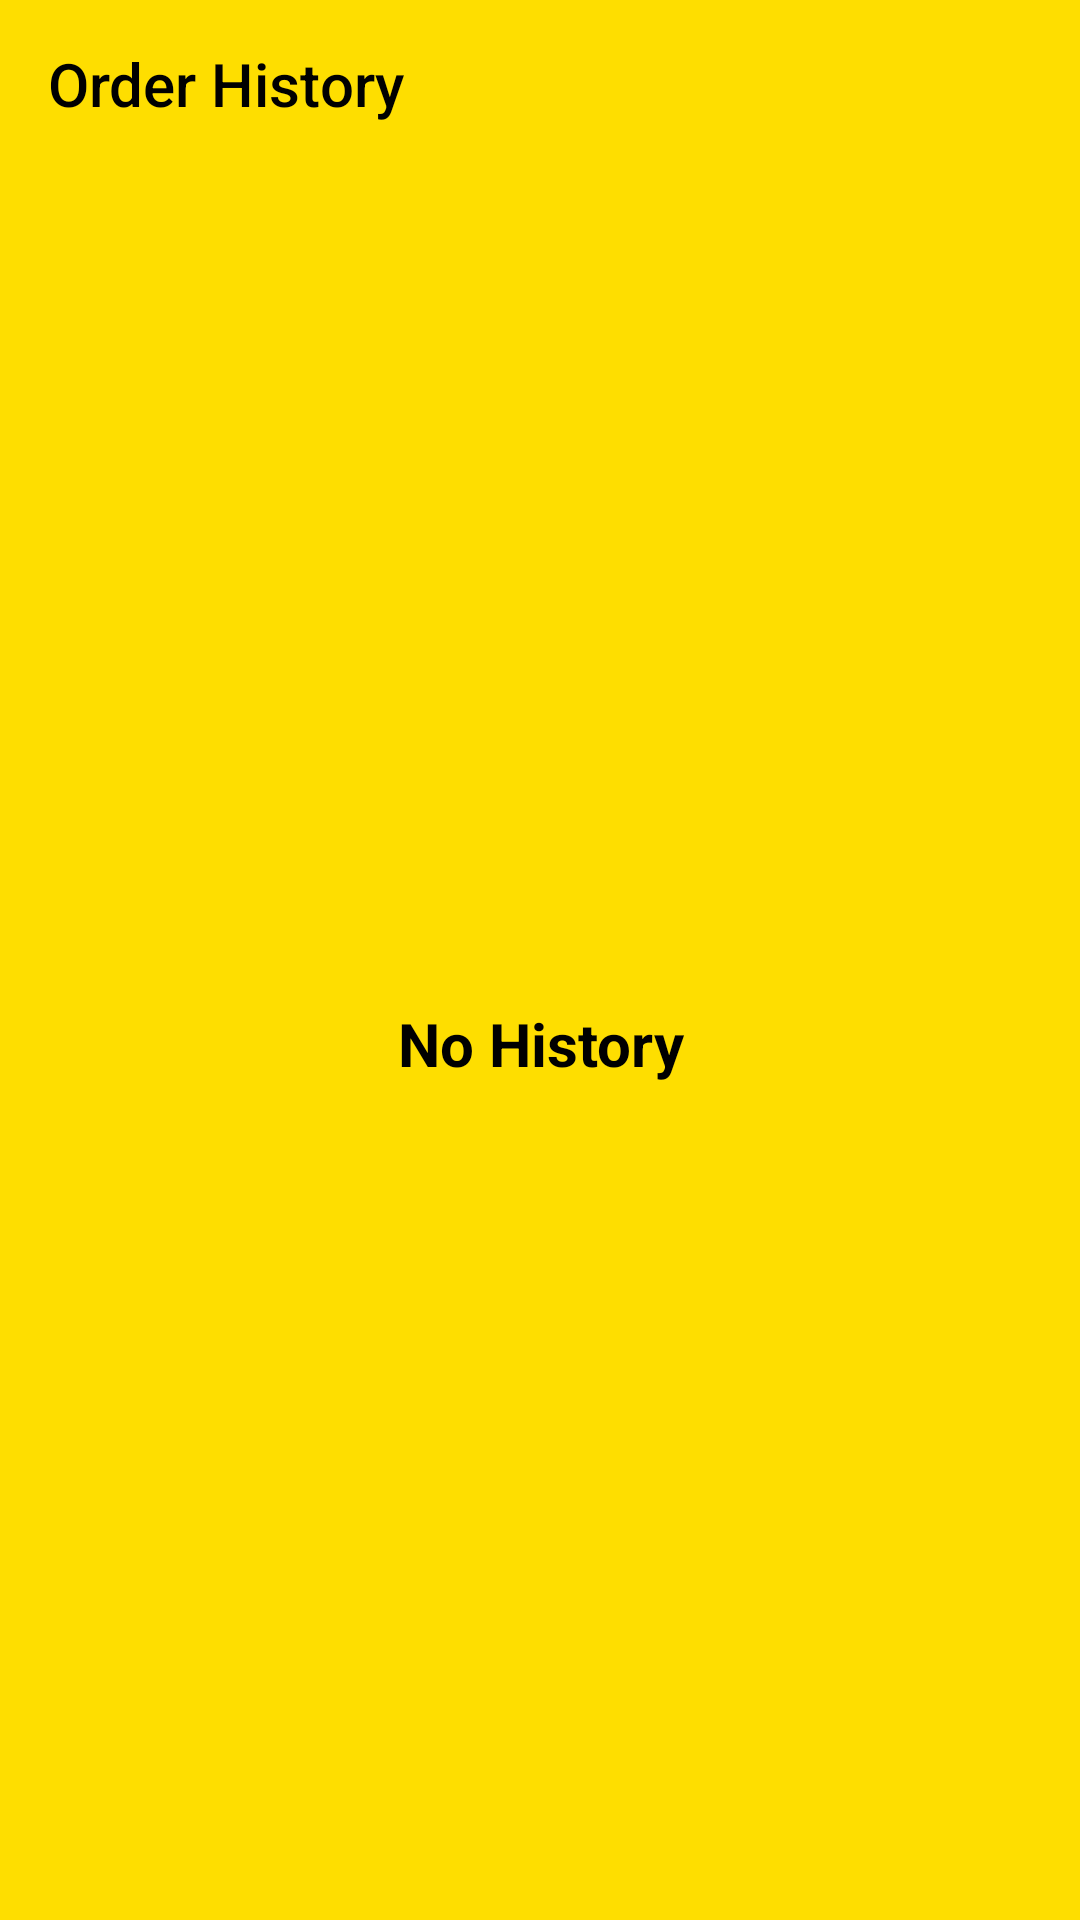

Produce the Android XML layout that renders to this screen, including the resource entries it uses.
<!-- AndroidManifest.xml: application theme MainThem -->
<!-- res/layout/history_fragment.xml -->
<?xml version="1.0" encoding="utf-8"?>
<layout xmlns:android="http://schemas.android.com/apk/res/android"
    xmlns:app="http://schemas.android.com/apk/res-auto">
    <data>
        <variable
            name="adapter"
            type="com.app.ui.base.BaseAdapterBinding" />
        <variable
            name="vm"
            type="com.app.ui.viewModule.HistoryViewModel" />
      <import type="android.view.View"/>
    </data>
    <androidx.constraintlayout.widget.ConstraintLayout
        android:layout_width="match_parent"
        android:layout_height="match_parent"
        android:background="@color/purple_500">
        <androidx.appcompat.widget.Toolbar
            android:id="@+id/toolbar"
            android:layout_width="match_parent"
            android:layout_height="wrap_content"
            app:layout_constraintEnd_toEndOf="parent"
            app:layout_constraintStart_toStartOf="parent"
            app:layout_constraintTop_toTopOf="parent"
            app:title="@string/order_history"
            app:titleTextColor="@color/black"
            />
    <androidx.recyclerview.widget.RecyclerView
        android:layout_width="match_parent"
        android:layout_height="@dimen/zeroDp"
        android:adapter="@{adapter}"
        android:orientation="vertical"
        app:layoutManager="androidx.recyclerview.widget.LinearLayoutManager"
        app:layout_constraintBottom_toBottomOf="parent"
        app:layout_constraintEnd_toEndOf="parent"
        app:layout_constraintStart_toStartOf="parent"
        app:layout_constraintTop_toBottomOf="@id/toolbar"/>

        <androidx.appcompat.widget.AppCompatTextView
            android:id="@+id/noData"
            style="@style/normalText.Large.Bold"
            android:layout_width="match_parent"
            android:layout_height="@dimen/zeroDp"
            android:gravity="center"
            android:text="@string/no_history"
            app:layout_constraintBottom_toBottomOf="parent"
            app:layout_constraintEnd_toEndOf="parent"
            app:layout_constraintStart_toStartOf="parent"
            app:layout_constraintTop_toBottomOf="@id/toolbar"
            />
    </androidx.constraintlayout.widget.ConstraintLayout>

</layout>
<!-- resources referenced by this layout -->
<resources>
  <color name="black">#FF000000</color>
  <color name="purple_500">#FEDE00</color>
  <dimen name="zeroDp">0dp</dimen>
  <string name="no_history">No History</string>
  <string name="order_history">Order History</string>
  <style name="normalText.Large.Bold">
          <item name="android:textStyle">bold</item>
      </style>
  <style name="MainThem" parent="Theme.MaterialComponents.NoActionBar.Bridge">
          <item name="colorPrimary">@color/purple_200</item>
          <item name="colorPrimaryDark">@color/purple_200</item>
          <item name="android:windowBackground">@color/purple_500</item>
      </style>
  <color name="purple_200">#FEDE00</color>
</resources>
